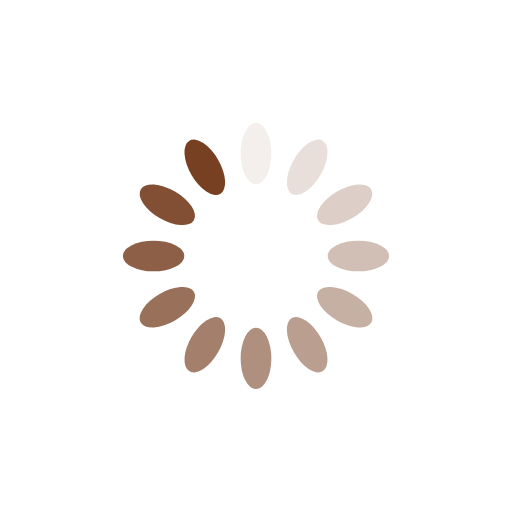
t = 0.00 s
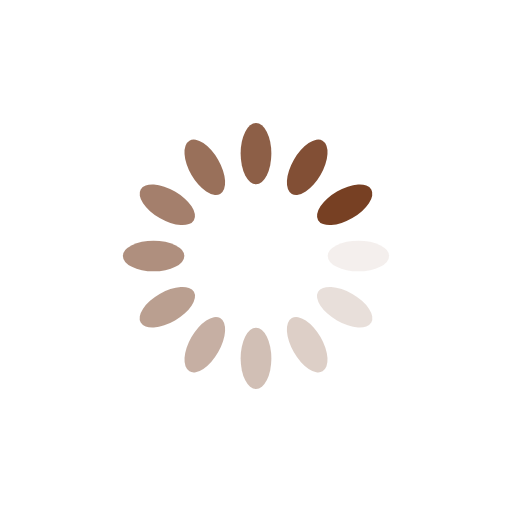
t = 0.25 s
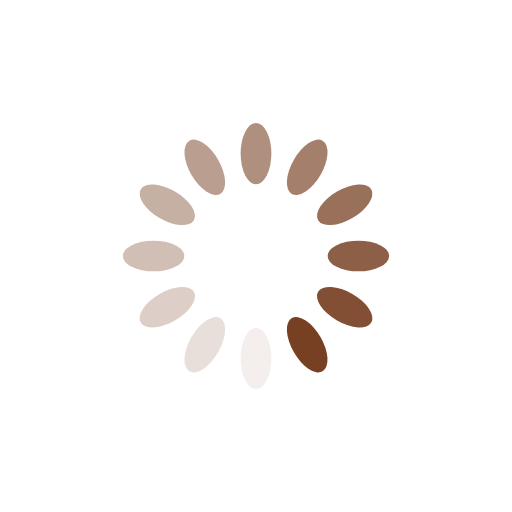
t = 0.50 s
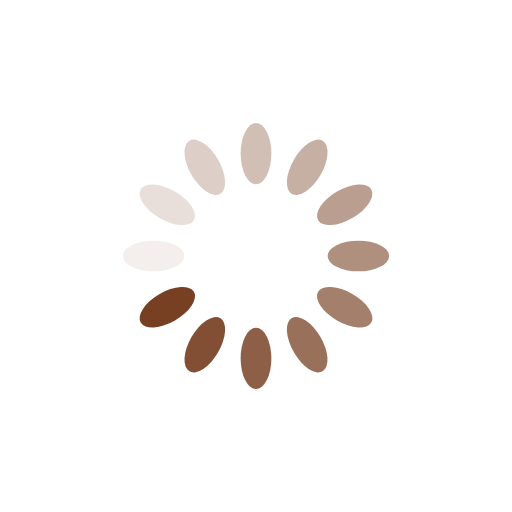
t = 0.75 s

The animated SVG that drew these frames (rendered in a browser with its animation timeline set to each time). Animation: 12 SMIL elements (animate=12); one cycle of 1.00 s, repeats indefinitely.

<?xml version="1.0" encoding="utf-8"?>
<svg xmlns="http://www.w3.org/2000/svg" xmlns:xlink="http://www.w3.org/1999/xlink" style="display: block; shape-rendering: auto;" width="30px" height="30px" viewBox="0 0 100 100" preserveAspectRatio="xMidYMid">
<g transform="rotate(0 50 50)">
  <rect x="47" y="24" rx="3" ry="6" width="6" height="12" fill="#774023">
    <animate attributeName="opacity" values="1;0" keyTimes="0;1" dur="1s" begin="-0.9166666666666666s" repeatCount="indefinite"></animate>
  </rect>
</g><g transform="rotate(30 50 50)">
  <rect x="47" y="24" rx="3" ry="6" width="6" height="12" fill="#774023">
    <animate attributeName="opacity" values="1;0" keyTimes="0;1" dur="1s" begin="-0.8333333333333334s" repeatCount="indefinite"></animate>
  </rect>
</g><g transform="rotate(60 50 50)">
  <rect x="47" y="24" rx="3" ry="6" width="6" height="12" fill="#774023">
    <animate attributeName="opacity" values="1;0" keyTimes="0;1" dur="1s" begin="-0.75s" repeatCount="indefinite"></animate>
  </rect>
</g><g transform="rotate(90 50 50)">
  <rect x="47" y="24" rx="3" ry="6" width="6" height="12" fill="#774023">
    <animate attributeName="opacity" values="1;0" keyTimes="0;1" dur="1s" begin="-0.6666666666666666s" repeatCount="indefinite"></animate>
  </rect>
</g><g transform="rotate(120 50 50)">
  <rect x="47" y="24" rx="3" ry="6" width="6" height="12" fill="#774023">
    <animate attributeName="opacity" values="1;0" keyTimes="0;1" dur="1s" begin="-0.5833333333333334s" repeatCount="indefinite"></animate>
  </rect>
</g><g transform="rotate(150 50 50)">
  <rect x="47" y="24" rx="3" ry="6" width="6" height="12" fill="#774023">
    <animate attributeName="opacity" values="1;0" keyTimes="0;1" dur="1s" begin="-0.5s" repeatCount="indefinite"></animate>
  </rect>
</g><g transform="rotate(180 50 50)">
  <rect x="47" y="24" rx="3" ry="6" width="6" height="12" fill="#774023">
    <animate attributeName="opacity" values="1;0" keyTimes="0;1" dur="1s" begin="-0.4166666666666667s" repeatCount="indefinite"></animate>
  </rect>
</g><g transform="rotate(210 50 50)">
  <rect x="47" y="24" rx="3" ry="6" width="6" height="12" fill="#774023">
    <animate attributeName="opacity" values="1;0" keyTimes="0;1" dur="1s" begin="-0.3333333333333333s" repeatCount="indefinite"></animate>
  </rect>
</g><g transform="rotate(240 50 50)">
  <rect x="47" y="24" rx="3" ry="6" width="6" height="12" fill="#774023">
    <animate attributeName="opacity" values="1;0" keyTimes="0;1" dur="1s" begin="-0.25s" repeatCount="indefinite"></animate>
  </rect>
</g><g transform="rotate(270 50 50)">
  <rect x="47" y="24" rx="3" ry="6" width="6" height="12" fill="#774023">
    <animate attributeName="opacity" values="1;0" keyTimes="0;1" dur="1s" begin="-0.16666666666666666s" repeatCount="indefinite"></animate>
  </rect>
</g><g transform="rotate(300 50 50)">
  <rect x="47" y="24" rx="3" ry="6" width="6" height="12" fill="#774023">
    <animate attributeName="opacity" values="1;0" keyTimes="0;1" dur="1s" begin="-0.08333333333333333s" repeatCount="indefinite"></animate>
  </rect>
</g><g transform="rotate(330 50 50)">
  <rect x="47" y="24" rx="3" ry="6" width="6" height="12" fill="#774023">
    <animate attributeName="opacity" values="1;0" keyTimes="0;1" dur="1s" begin="0s" repeatCount="indefinite"></animate>
  </rect>
</g>
<!-- [ldio] generated by https://loading.io/ --></svg>
